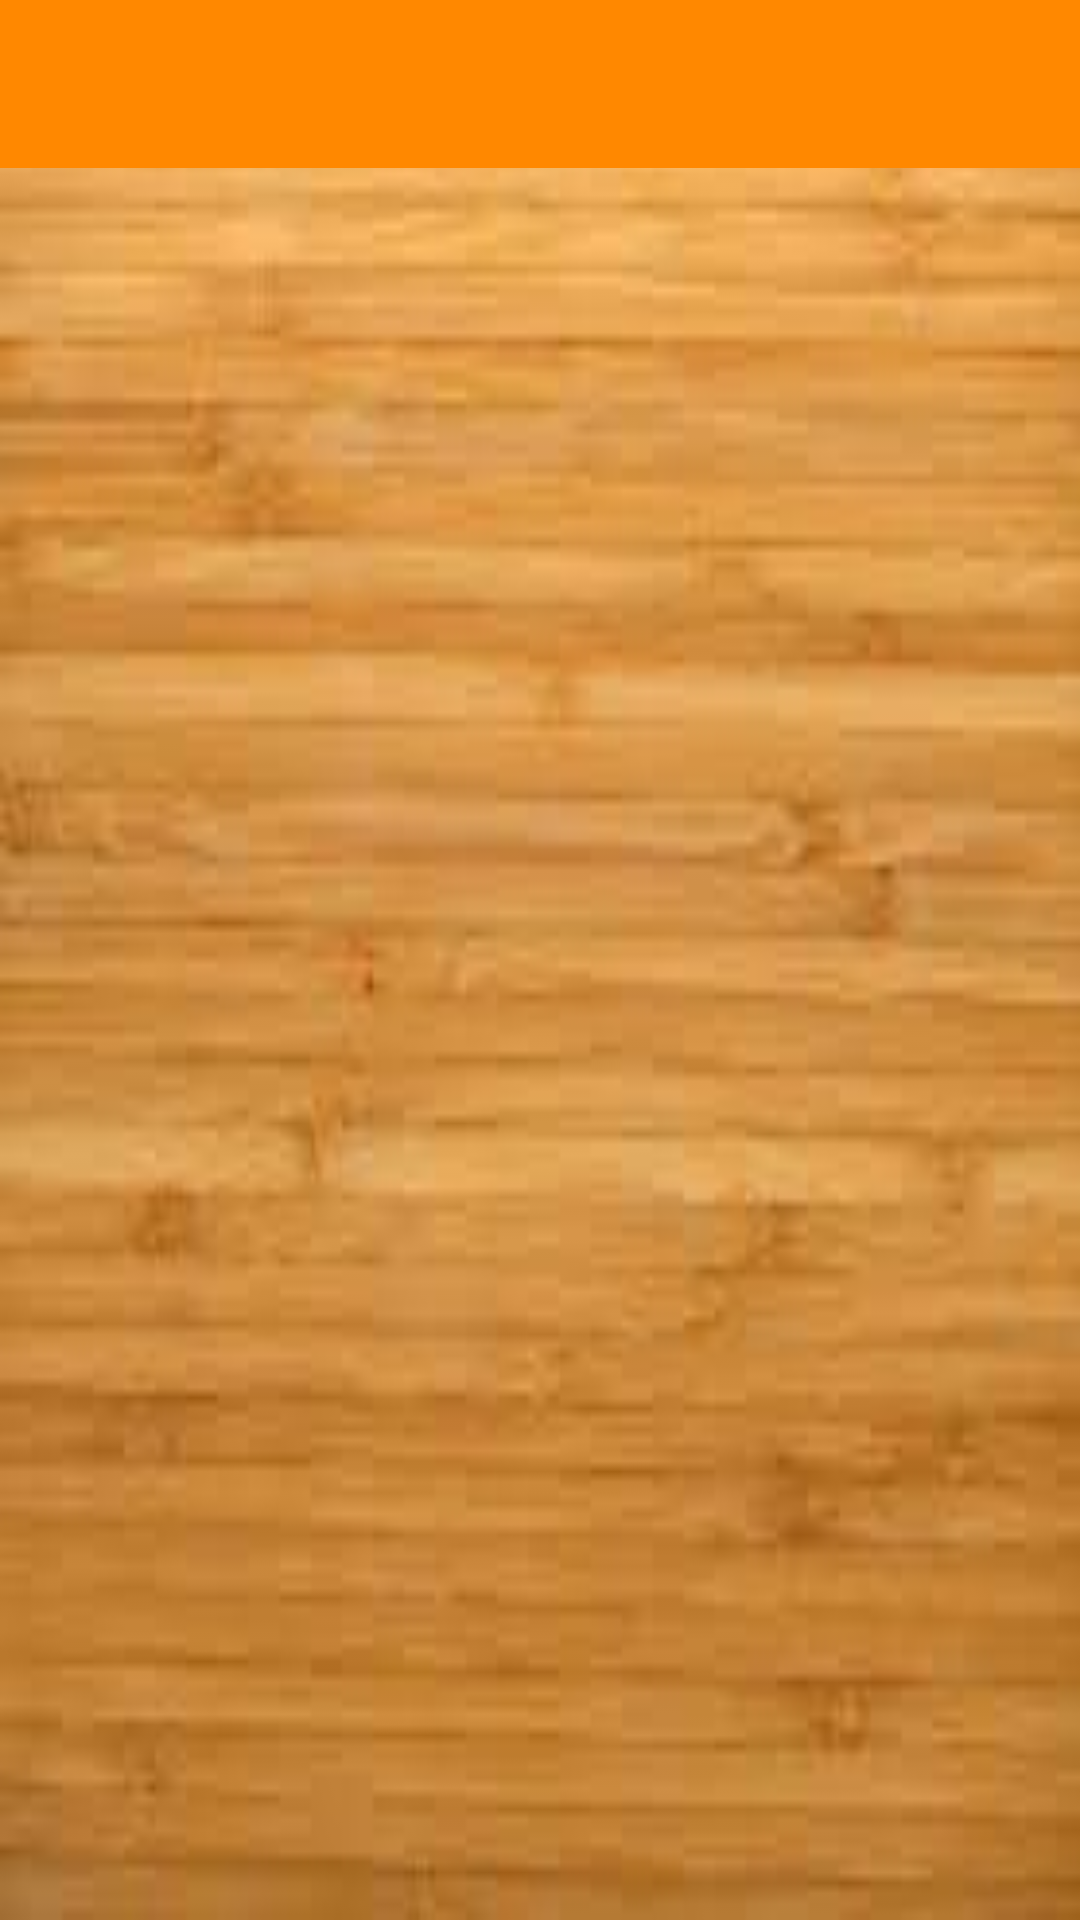

Here is an Android app screen rendered from its layout file. Give the layout XML and the strings, colors and styles it references.
<!-- AndroidManifest.xml: application theme AppTheme -->
<!-- res/layout/activity_main2.xml -->
<?xml version="1.0" encoding="utf-8"?>
<RelativeLayout xmlns:android="http://schemas.android.com/apk/res/android"
    xmlns:tools="http://schemas.android.com/tools"
    android:layout_width="match_parent"
    android:layout_height="match_parent"
    tools:context="com.shikhar.basketballscorer.History"
    android:background="@drawable/court1">

    <android.support.v7.widget.Toolbar android:id="@+id/toolbar"
        android:layout_width="match_parent"
        android:layout_height="?attr/actionBarSize"
        android:background="?attr/colorPrimary"
        app:popupTheme="@style/AppTheme.PopupOverlay"
        xmlns:android="http://schemas.android.com/apk/res/android"
        xmlns:app="http://schemas.android.com/apk/res-auto"

        />


    <ListView
        android:layout_width="match_parent"
        android:layout_height="wrap_content"
        android:id="@+id/list"
        android:layout_below="@id/toolbar"
        android:layout_marginTop="2dp"
        >

    </ListView>

</RelativeLayout>
<!-- resources referenced by this layout -->
<resources>
  <!-- drawable court1: jpg bitmap (drawable, 4875 bytes) -->
  <style name="AppTheme.PopupOverlay" parent="ThemeOverlay.AppCompat.Light" />
  <style name="AppTheme" parent="Theme.AppCompat.Light">
          
          <item name="colorPrimary">#ff8800</item>
          
          <item name="colorButtonNormal">#ff8800</item>
      </style>
</resources>
